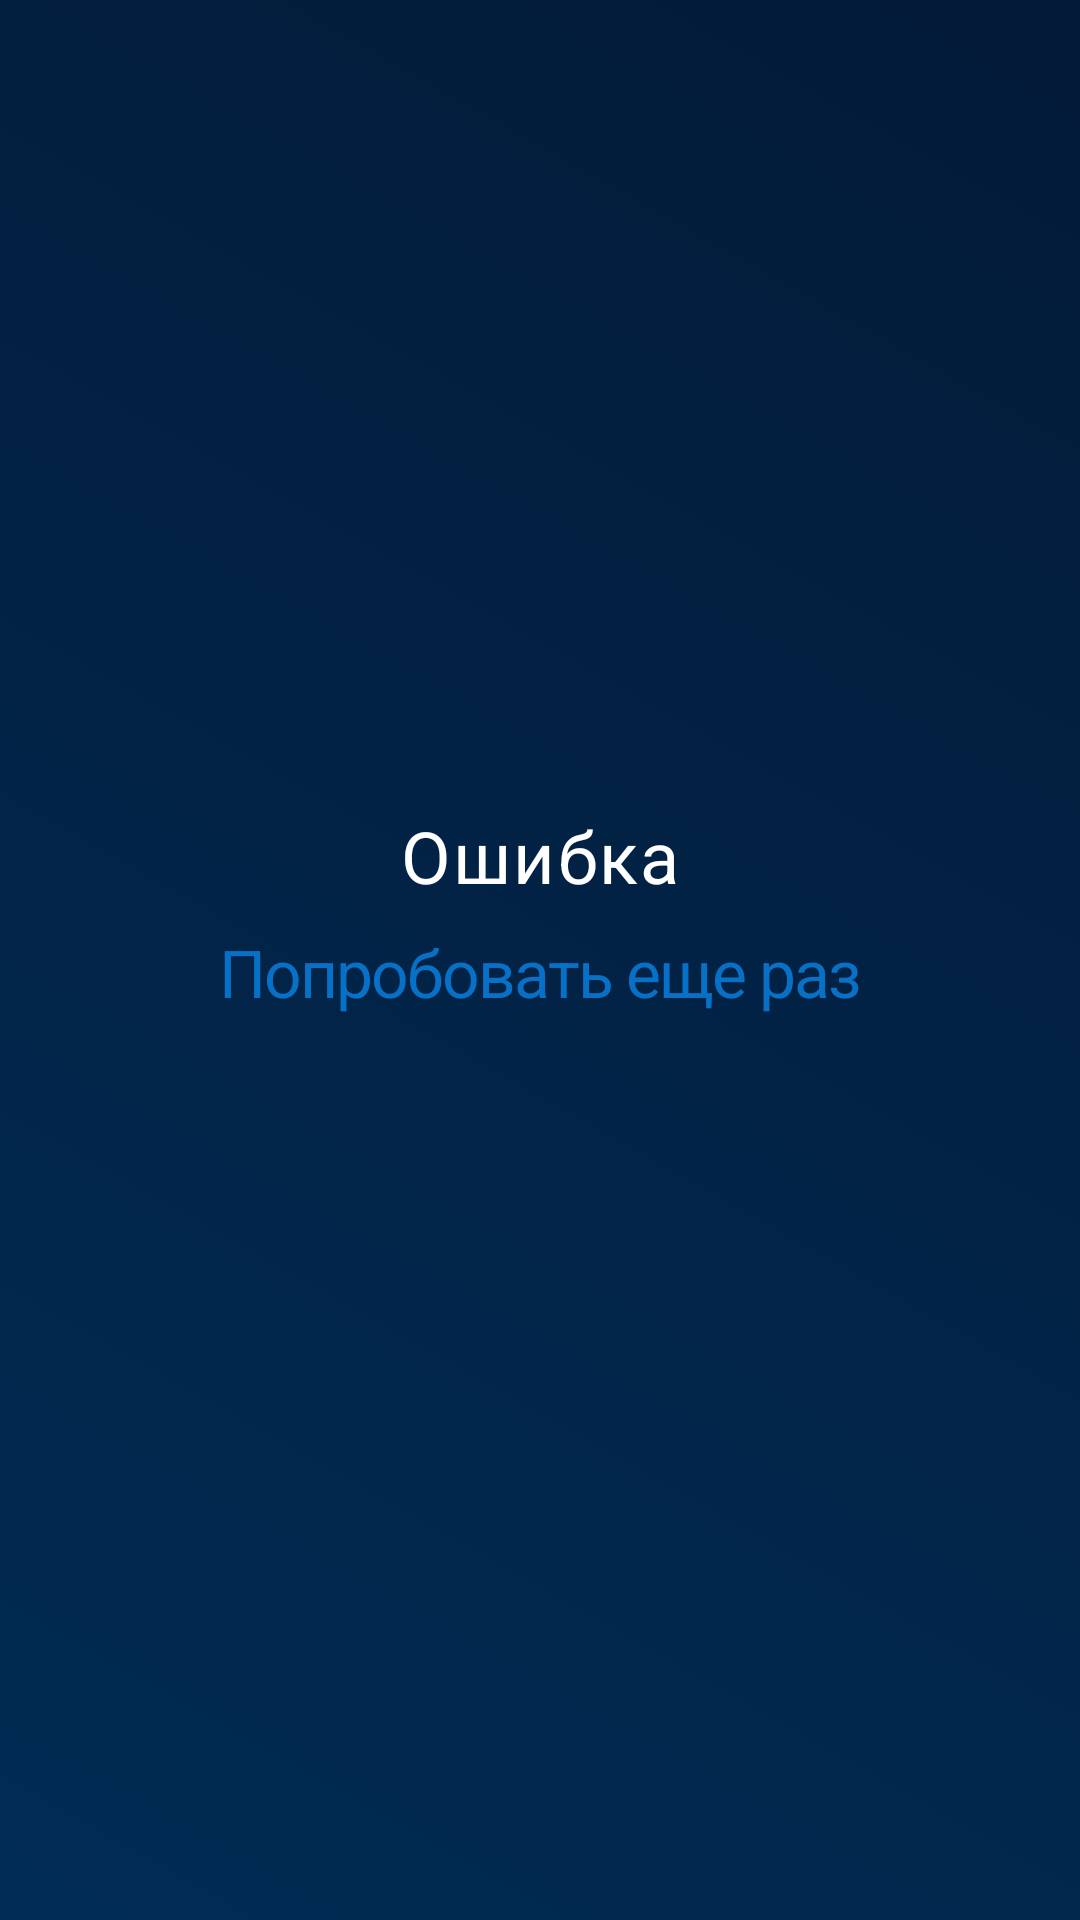

The Android layout XML behind this screen, and the referenced resources:
<!-- AndroidManifest.xml: application theme Theme.Kinopedia -->
<!-- res/layout/layout_loading_error.xml -->
<?xml version="1.0" encoding="utf-8"?>
<androidx.constraintlayout.widget.ConstraintLayout xmlns:android="http://schemas.android.com/apk/res/android"
    xmlns:app="http://schemas.android.com/apk/res-auto"
    xmlns:tools="http://schemas.android.com/tools"
    android:layout_width="match_parent"
    android:layout_height="match_parent"
    android:background="@drawable/gradient_home_background">

    <TextView
        android:id="@+id/error_message"
        android:layout_width="wrap_content"
        android:layout_height="wrap_content"
        android:text="@string/loading_error"
        style="@style/title_film_page"
        android:layout_marginBottom="8dp"
        app:layout_constraintEnd_toEndOf="parent"
        app:layout_constraintBottom_toTopOf="@id/try_again"
        app:layout_constraintStart_toStartOf="parent" />

    <TextView
        style="@style/try_again"
        android:id="@+id/try_again"
        android:layout_width="wrap_content"
        android:layout_height="wrap_content"
        android:layout_gravity="center"
        android:layout_marginTop="8dp"
        android:text="@string/try_again"
        app:layout_constraintBottom_toBottomOf="parent"
        app:layout_constraintEnd_toEndOf="@id/error_message"
        app:layout_constraintStart_toStartOf="@id/error_message"
        app:layout_constraintTop_toTopOf="parent" />

</androidx.constraintlayout.widget.ConstraintLayout>
<!-- resources referenced by this layout -->
<resources>
  <!-- drawable gradient_home_background (drawable) -->
  <?xml version="1.0" encoding="utf-8"?>
  <selector xmlns:android="http://schemas.android.com/apk/res/android">
      <item>
          <shape>
              <gradient
                  android:angle="45"
                  android:startColor="#012c54"
                  android:endColor="#031a38"
                  android:type="linear"
                  />
          </shape>
      </item>
  </selector>
  <string name="loading_error">Ошибка</string>
  <string name="try_again">Попробовать еще раз</string>
  <style name="title_film_page">
          <item name="android:textSize">24sp</item>
          <item name="android:letterSpacing">0.03</item>
          <item name="android:textColor">@color/white</item>
      </style>
  <style name="try_again">
          <item name="android:textSize">22sp</item>
          <item name="android:letterSpacing">-0.03</item>
          <item name="android:textColor">@color/light_blue</item>
      </style>
  <style name="Theme.Kinopedia" parent="Theme.MaterialComponents.Light.NoActionBar.Bridge">
          
          <item name="colorPrimary">@color/prussian_blue</item>
          <item name="colorPrimaryVariant">@color/prussian_blue</item>
          <item name="colorOnPrimary">@color/white</item>
          
          <item name="colorSecondary">@color/white</item>
          <item name="colorSecondaryVariant">@color/white</item>
          <item name="colorOnSecondary">@color/black</item>
          
          <item name="android:statusBarColor">?attr/colorPrimaryVariant</item>
          
          <item name="android:actionMenuTextAppearance">@style/toolbar_reset</item>
          <item name="android:actionMenuTextColor">@color/deep_grey</item>
      </style>
  <color name="white">#FFFFFFFF</color>
  <color name="light_blue">#0771c7</color>
  <color name="prussian_blue">#01325A</color>
  <color name="black">#FF000000</color>
  <style name="toolbar_reset">
          <item name="android:textSize">14sp</item>
          <item name="android:textColor">@color/deep_grey</item>
      </style>
  <color name="deep_grey">#707070</color>
</resources>
